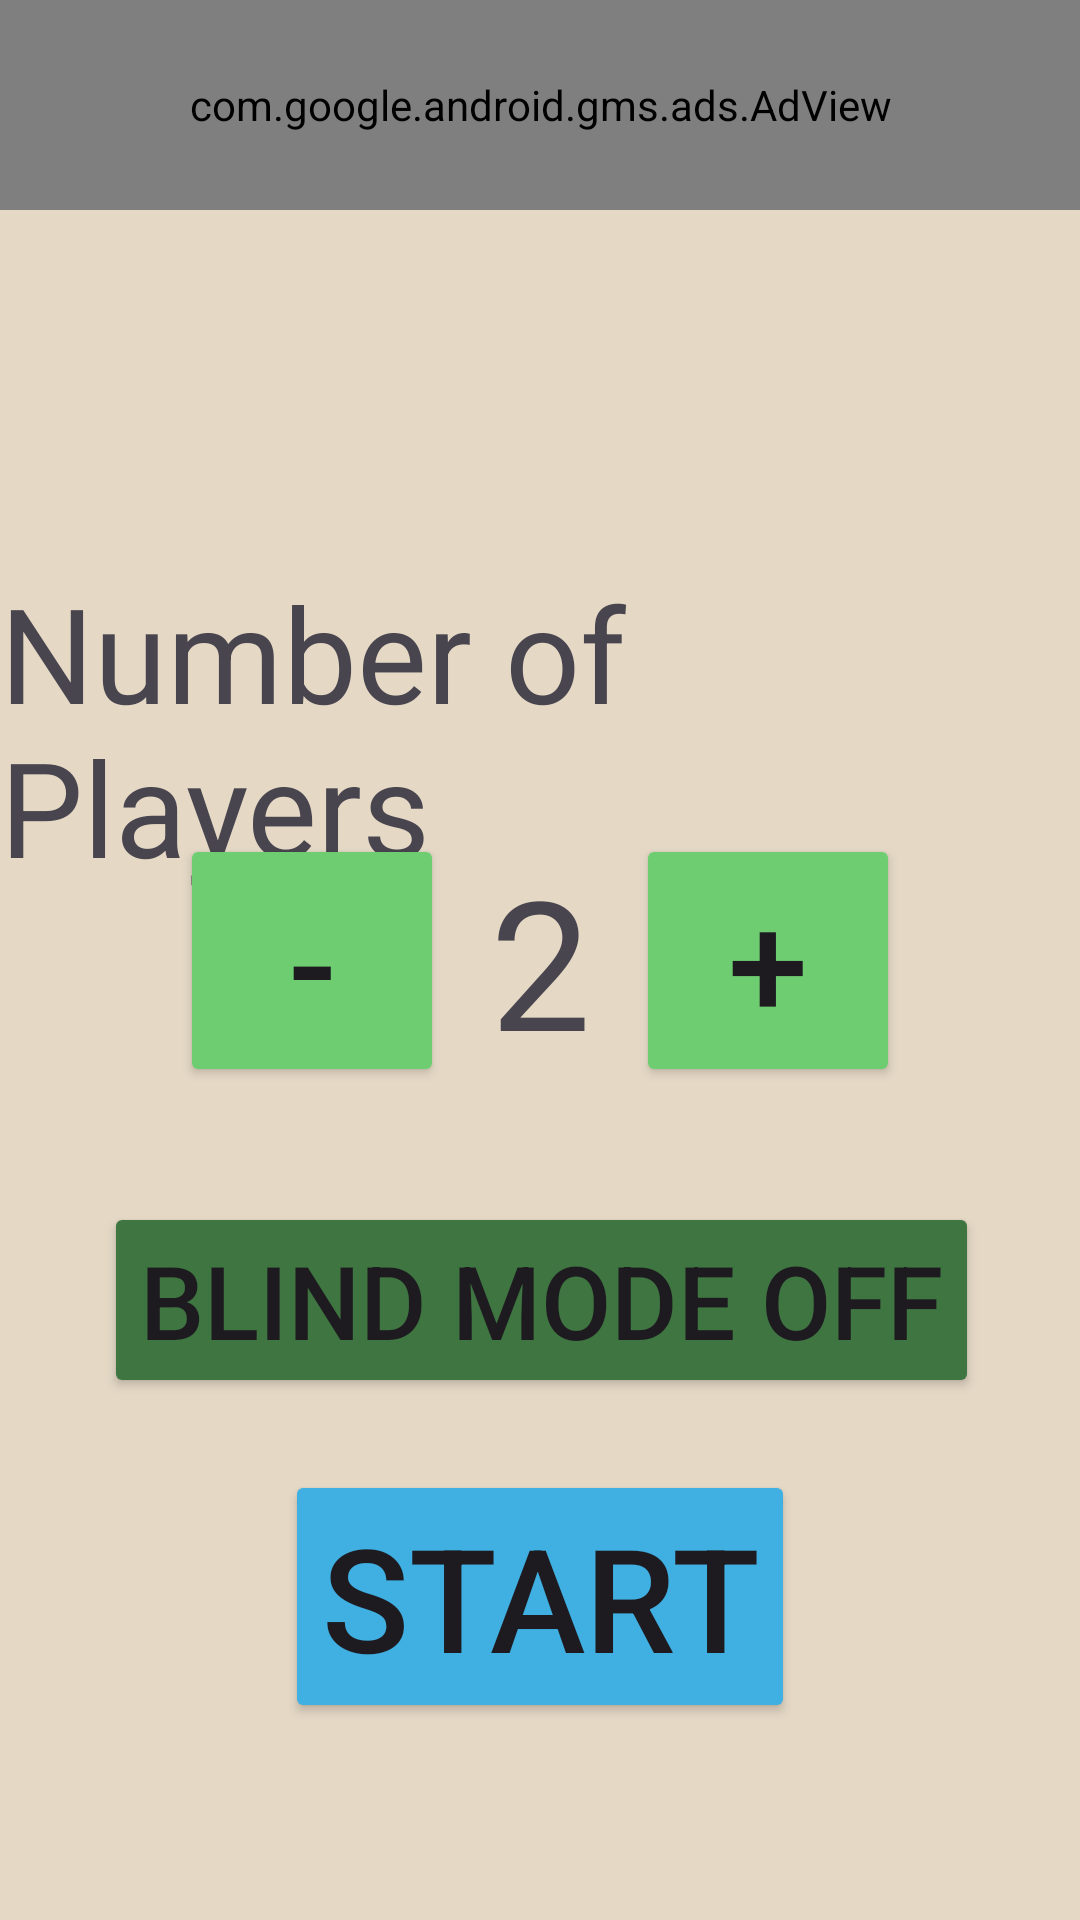

This screen was rendered from an Android layout file. Write that file and the resources it references.
<!-- AndroidManifest.xml: application theme Theme.TimerPractice -->
<!-- res/layout/activity_start.xml -->
<?xml version="1.0" encoding="utf-8"?>
<androidx.constraintlayout.widget.ConstraintLayout xmlns:android="http://schemas.android.com/apk/res/android"
    xmlns:app="http://schemas.android.com/apk/res-auto"
    xmlns:tools="http://schemas.android.com/tools"
    android:layout_width="match_parent"
    android:layout_height="match_parent"
    android:background="#E5D9C6"
    tools:context=".MainActivity">

    <TextView
        android:id="@+id/tv_pnum"
        android:layout_width="wrap_content"
        android:layout_height="wrap_content"
        android:text="2"
        android:textSize="60sp"
        app:layout_constraintBottom_toBottomOf="parent"
        app:layout_constraintEnd_toEndOf="parent"
        app:layout_constraintStart_toStartOf="parent"
        app:layout_constraintTop_toTopOf="parent" />

    <TextView
        android:id="@+id/tv_players"
        android:layout_width="wrap_content"
        android:layout_height="wrap_content"
        android:layout_marginTop="188dp"
        android:text="Number of Players"
        android:textSize="44sp"
        app:layout_constraintEnd_toEndOf="parent"
        app:layout_constraintStart_toStartOf="parent"
        app:layout_constraintTop_toTopOf="parent" />

    <Button
        android:id="@+id/btn_start"
        style="@style/customButtonFontStyle"
        android:layout_width="wrap_content"
        android:layout_height="wrap_content"
        android:backgroundTint="#40AFE1"
        android:text="Start"
        android:textSize="48sp"
        app:layout_constraintBottom_toBottomOf="parent"
        app:layout_constraintEnd_toEndOf="parent"
        app:layout_constraintStart_toStartOf="parent"
        app:layout_constraintTop_toTopOf="parent"
        app:layout_constraintVertical_bias="0.882" />

    <Button
        android:id="@+id/btn_blind"
        style="@style/customButtonFontStyle"
        android:layout_width="wrap_content"
        android:layout_height="wrap_content"
        android:backgroundTint="#3F7541"
        android:text="Blind Mode OFF"
        android:textSize="34sp"
        app:layout_constraintBottom_toBottomOf="parent"
        app:layout_constraintEnd_toEndOf="parent"
        app:layout_constraintHorizontal_bias="0.508"
        app:layout_constraintStart_toStartOf="parent"
        app:layout_constraintTop_toTopOf="parent"
        app:layout_constraintVertical_bias="0.697" />

    <Button
        android:id="@+id/btn_minus"
        android:layout_width="wrap_content"
        android:layout_height="wrap_content"
        android:layout_marginStart="60dp"
        android:backgroundTint="#6ECD71"
        android:text="-"
        android:textSize="48sp"
        app:layout_constraintBottom_toBottomOf="parent"
        app:layout_constraintStart_toStartOf="parent"
        app:layout_constraintTop_toTopOf="parent" />

    <Button
        android:id="@+id/btn_plus"
        android:layout_width="wrap_content"
        android:layout_height="wrap_content"
        android:layout_marginEnd="60dp"
        android:backgroundTint="#6ECD71"
        android:text="+"
        android:textSize="48sp"
        app:layout_constraintBottom_toBottomOf="parent"
        app:layout_constraintEnd_toEndOf="parent"
        app:layout_constraintTop_toTopOf="parent" />

    <com.google.android.gms.ads.AdView
        android:id="@+id/adView"
        android:layout_width="0dp"
        android:layout_height="70dp"
        app:adSize="BANNER"
        app:adUnitId="ca-app-pub-3940256099942544/6300978111"
        app:layout_constraintEnd_toEndOf="parent"
        app:layout_constraintStart_toStartOf="parent"
        app:layout_constraintTop_toTopOf="parent" />

</androidx.constraintlayout.widget.ConstraintLayout>
<!-- resources referenced by this layout -->
<resources>
  <style name="Theme.TimerPractice" parent="Base.Theme.TimerPractice" />
  <style name="Base.Theme.TimerPractice" parent="Theme.Material3.DayNight.NoActionBar">
          
          
      </style>
</resources>
